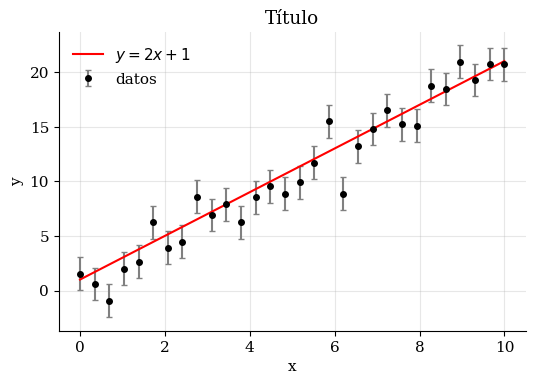

Python code for this plot:
import numpy as np
import matplotlib.pyplot as plt

plt.rcParams.update({
    "figure.dpi": 110, "savefig.dpi": 300,
    "font.family": "serif", "font.size": 11,
    "axes.grid": True, "grid.alpha": 0.3,
    "axes.spines.top": False, "axes.spines.right": False,
})

def save(fig, name):
    fig.savefig(f"{name}.pdf", bbox_inches="tight")
    fig.savefig(f"{name}.png", bbox_inches="tight")

# ---- ejemplo: datos + ajuste ----
x = np.linspace(0, 10, 30)
y = 2.0 * x + 1.0 + np.random.normal(0, 1.5, x.size)
yerr = np.full_like(y, 1.5)

fig, ax = plt.subplots(figsize=(5.5, 4))
ax.errorbar(x, y, yerr=yerr, fmt="o", ms=4, capsize=2,
            color="k", ecolor="gray", label="datos")
ax.plot(x, 2.0 * x + 1.0, "r-", lw=1.5, label=r"$y = 2x + 1$")

ax.set(xlabel="x", ylabel="y", title="Título")
ax.legend(frameon=False)
fig.tight_layout()
save(fig, "fig")
plt.show()
